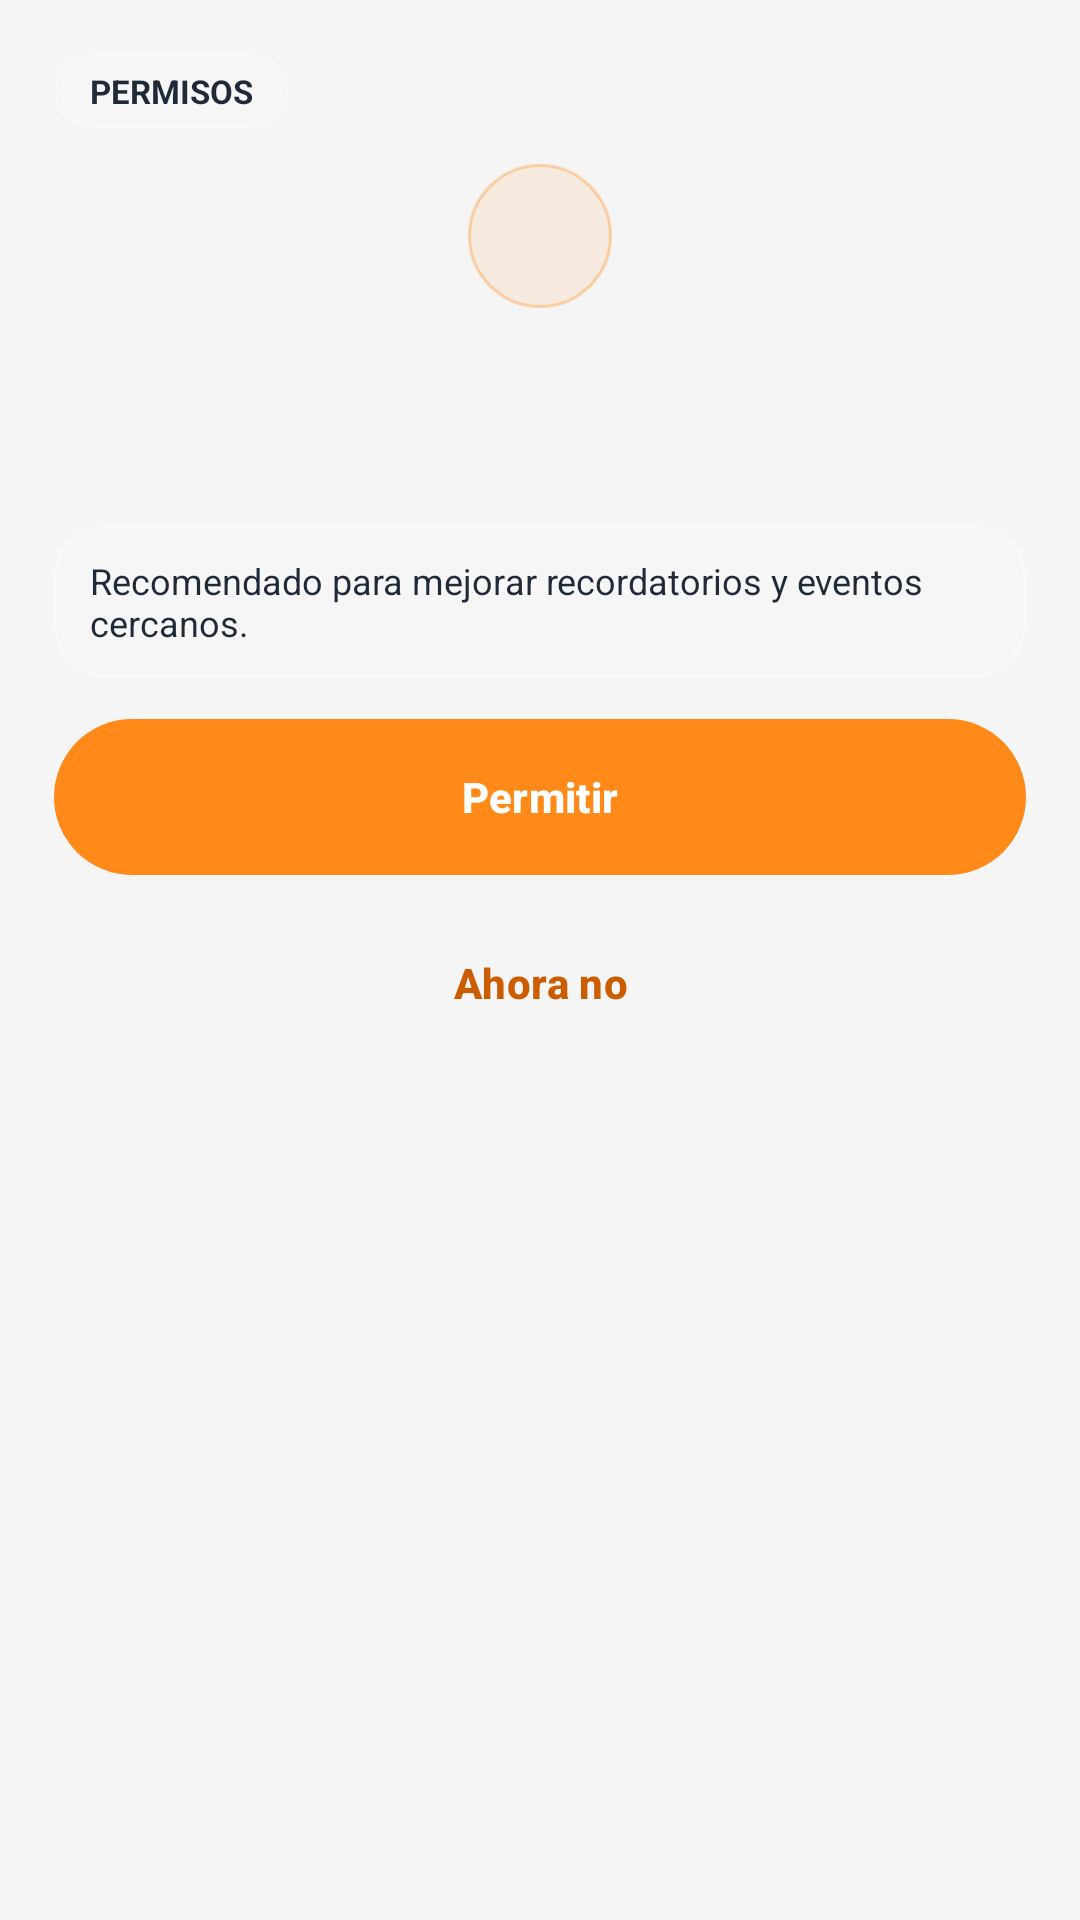

The Android layout XML behind this screen, and the referenced resources:
<!-- AndroidManifest.xml: application theme Theme.Tarraco_Fest -->
<!-- res/layout/dialog_permission_premium.xml -->
<?xml version="1.0" encoding="utf-8"?>
<ScrollView xmlns:android="http://schemas.android.com/apk/res/android"
    xmlns:app="http://schemas.android.com/apk/res-auto"
    android:layout_width="match_parent"
    android:layout_height="wrap_content"
    android:fillViewport="true">

    <LinearLayout
        android:layout_width="match_parent"
        android:layout_height="wrap_content"
        android:orientation="vertical"
        android:padding="18dp">

        <TextView
            android:id="@+id/tvPermissionChip"
            android:layout_width="wrap_content"
            android:layout_height="wrap_content"
            android:background="@drawable/bg_glass_chip"
            android:text="@string/permissions_chip"
            android:textAllCaps="true"
            android:textColor="@color/dialog_text"
            android:textSize="11sp"
            android:textStyle="bold" />

        <FrameLayout
            android:layout_width="48dp"
            android:layout_height="48dp"
            android:layout_gravity="center_horizontal"
            android:layout_marginTop="12dp"
            android:background="@drawable/bg_permission_icon">

            <ImageView
                android:id="@+id/ivPermissionIcon"
                android:layout_width="24dp"
                android:layout_height="24dp"
                android:layout_gravity="center"
                android:contentDescription="@null" />
        </FrameLayout>

        <TextView
            android:id="@+id/tvPermissionTitle"
            android:layout_width="match_parent"
            android:layout_height="wrap_content"
            android:layout_marginTop="10dp"
            android:gravity="center"
            android:textColor="@color/dialog_text"
            android:textSize="20sp"
            android:textStyle="bold" />

        <TextView
            android:id="@+id/tvPermissionMessage"
            android:layout_width="match_parent"
            android:layout_height="wrap_content"
            android:layout_marginTop="6dp"
            android:gravity="center"
            android:textColor="@color/dialog_hint"
            android:textSize="13sp" />

        <TextView
            android:id="@+id/tvPermissionHint"
            android:layout_width="match_parent"
            android:layout_height="wrap_content"
            android:layout_marginTop="12dp"
            android:background="@drawable/bg_input_dialog"
            android:paddingStart="12dp"
            android:paddingTop="10dp"
            android:paddingEnd="12dp"
            android:paddingBottom="10dp"
            android:text="@string/permissions_hint_recommended"
            android:textColor="@color/dialog_text"
            android:textSize="12sp" />

        <com.google.android.material.button.MaterialButton
            android:id="@+id/btnPermissionPrimary"
            android:layout_width="match_parent"
            android:layout_height="52dp"
            android:layout_marginTop="14dp"
            android:background="@drawable/btn_auth_primary"
            android:text="@string/permissions_allow"
            android:textAllCaps="false"
            android:textColor="@color/auth_btn_primary_text"
            android:textStyle="bold"
            app:backgroundTint="@null" />

        <com.google.android.material.button.MaterialButton
            android:id="@+id/btnPermissionSecondary"
            android:layout_width="match_parent"
            android:layout_height="52dp"
            android:layout_marginTop="10dp"
            android:background="@drawable/btn_auth_secondary"
            android:text="@string/permissions_not_now"
            android:textAllCaps="false"
            android:textColor="@color/auth_btn_secondary_text"
            android:textStyle="bold"
            app:backgroundTint="@null" />
    </LinearLayout>
</ScrollView>
<!-- resources referenced by this layout -->
<resources>
  <color name="auth_btn_primary_text">#FFFFFFFF</color>
  <color name="auth_btn_secondary_text">#CC5C00</color>
  <color name="dialog_hint">#6B7280</color>
  <color name="dialog_text">#1F2937</color>
  <!-- drawable bg_glass_chip (drawable) -->
  <?xml version="1.0" encoding="utf-8"?>
  <shape xmlns:android="http://schemas.android.com/apk/res/android">
      <solid android:color="#1AFFFFFF" />
      <stroke
          android:width="1dp"
          android:color="#40FFFFFF" />
      <corners android:radius="999dp" />
      <padding
          android:left="12dp"
          android:top="5dp"
          android:right="12dp"
          android:bottom="5dp" />
  </shape>
  <!-- drawable bg_input_dialog (drawable) -->
  <?xml version="1.0" encoding="utf-8"?>
  <shape xmlns:android="http://schemas.android.com/apk/res/android">
      <solid android:color="@color/dialog_input_bg"/>
      <stroke android:width="1dp" android:color="@color/dialog_glass_stroke"/>
      <corners android:radius="16dp"/>
  </shape>
  <!-- drawable bg_permission_icon (drawable) -->
  <?xml version="1.0" encoding="utf-8"?>
  <shape xmlns:android="http://schemas.android.com/apk/res/android">
      <solid android:color="#1AFF8A1A" />
      <stroke
          android:width="1dp"
          android:color="#55FF8A1A" />
      <corners android:radius="999dp" />
  </shape>
  <!-- drawable btn_auth_primary (drawable) -->
  <?xml version="1.0" encoding="utf-8"?>
  <selector xmlns:android="http://schemas.android.com/apk/res/android">
      <item android:state_enabled="false">
          <shape>
              <solid android:color="@color/auth_btn_primary_bg_disabled" />
              <corners android:radius="26dp" />
          </shape>
      </item>
  
      <item android:state_pressed="true">
          <shape>
              <solid android:color="@color/auth_btn_primary_bg_pressed" />
              <corners android:radius="26dp" />
          </shape>
      </item>
  
      <item>
          <shape>
              <solid android:color="@color/auth_btn_primary_bg" />
              <corners android:radius="26dp" />
          </shape>
      </item>
  </selector>
  <string name="permissions_allow">Permitir</string>
  <string name="permissions_chip">Permisos</string>
  <string name="permissions_hint_recommended">Recomendado para mejorar recordatorios y eventos cercanos.</string>
  <string name="permissions_not_now">Ahora no</string>
  <style name="Theme.Tarraco_Fest" parent="Base.Theme.Tarraco_Fest" />
  <color name="dialog_input_bg">#22FFFFFF</color>
  <color name="dialog_glass_stroke">#55FFFFFF</color>
  <color name="auth_btn_primary_bg_disabled">#FFD9B897</color>
  <color name="auth_btn_primary_bg_pressed">#FF7A00</color>
  <color name="auth_btn_primary_bg">#FF8A1A</color>
  <style name="Base.Theme.Tarraco_Fest" parent="Theme.Material3.DayNight.NoActionBar">
          
          
          <item name="android:windowSplashScreenAnimatedIcon">@drawable/ic_splash_logo</item>
          <item name="android:windowSplashScreenBackground">@color/background_light</item>
          <item name="android:windowBackground">@color/background_light</item>
      </style>
  <!-- drawable ic_splash_logo (drawable) -->
  <?xml version="1.0" encoding="utf-8"?>
  <layer-list xmlns:android="http://schemas.android.com/apk/res/android">
      <item
          android:drawable="@drawable/logo_app"
          android:gravity="center"
          android:width="132dp"
          android:height="132dp" />
  </layer-list>
  <color name="background_light">#F5F5F5</color>
</resources>
